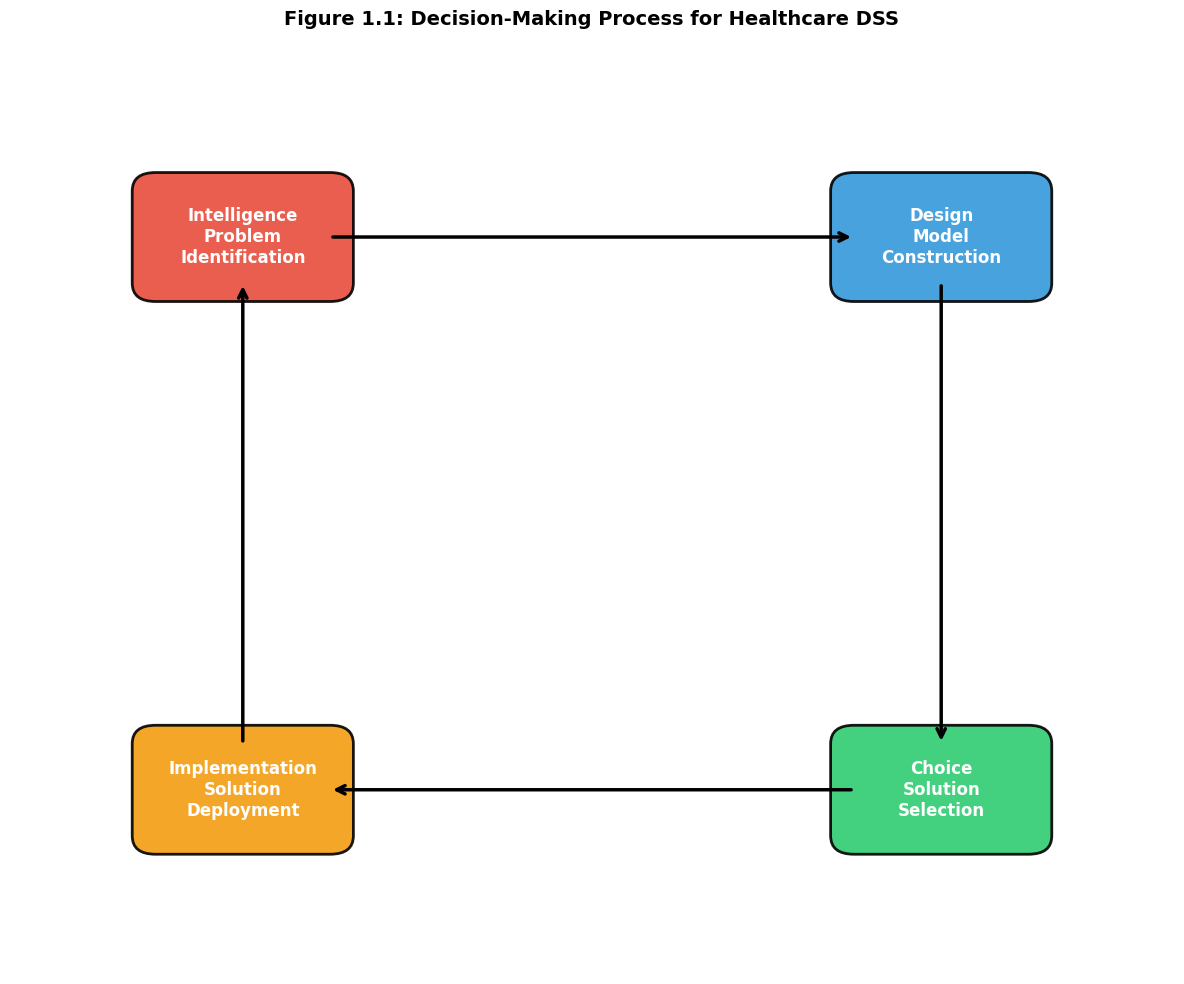
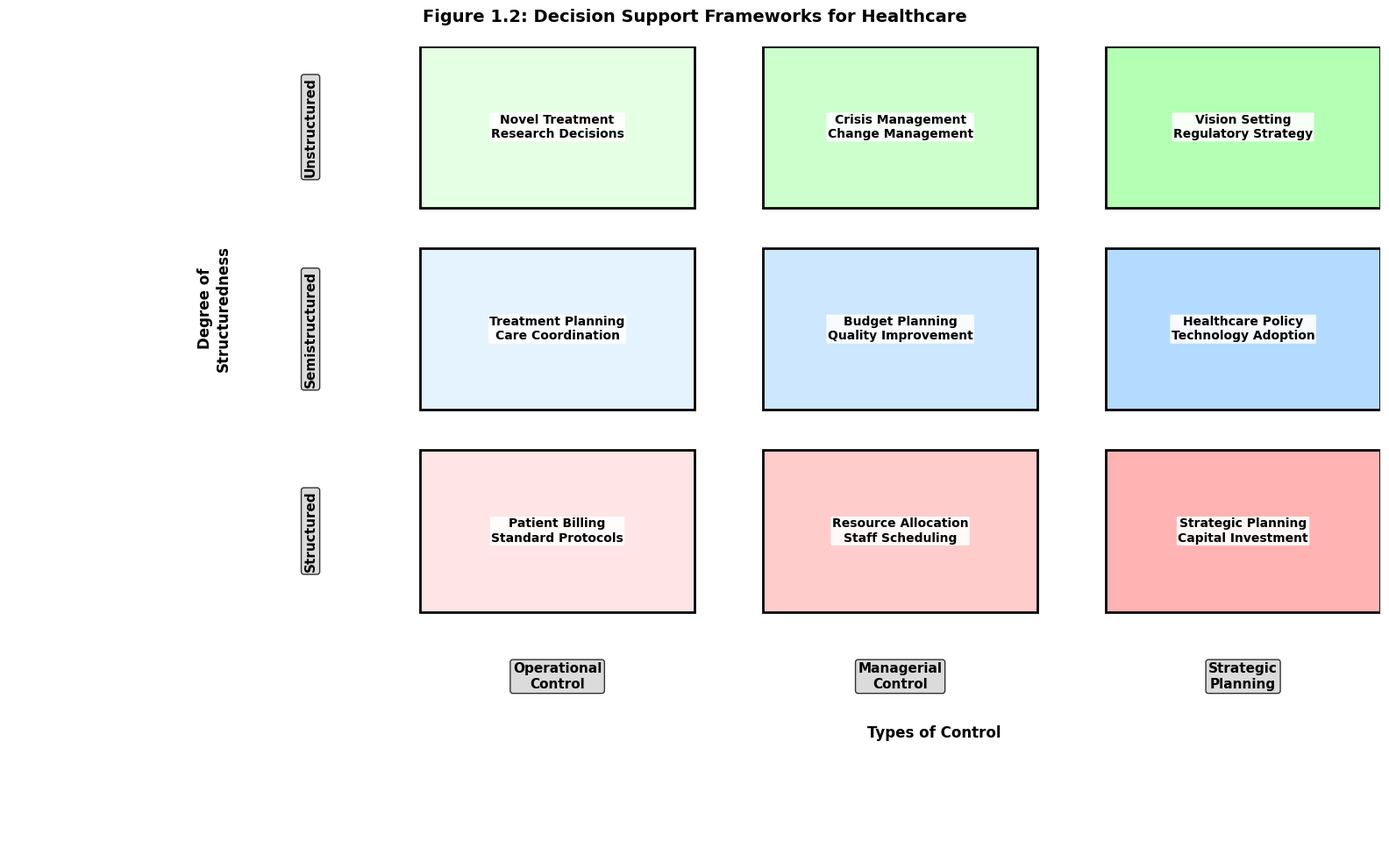
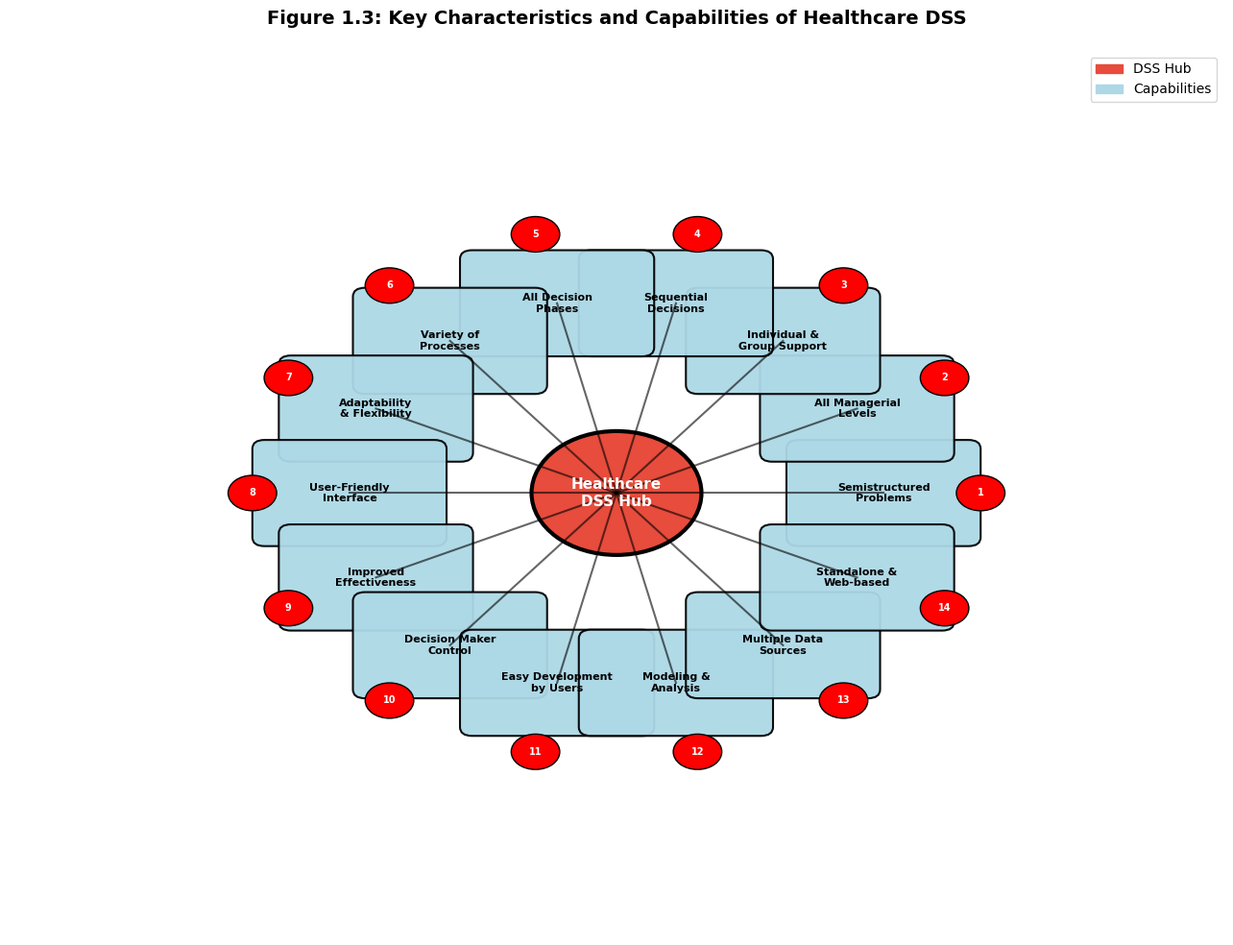
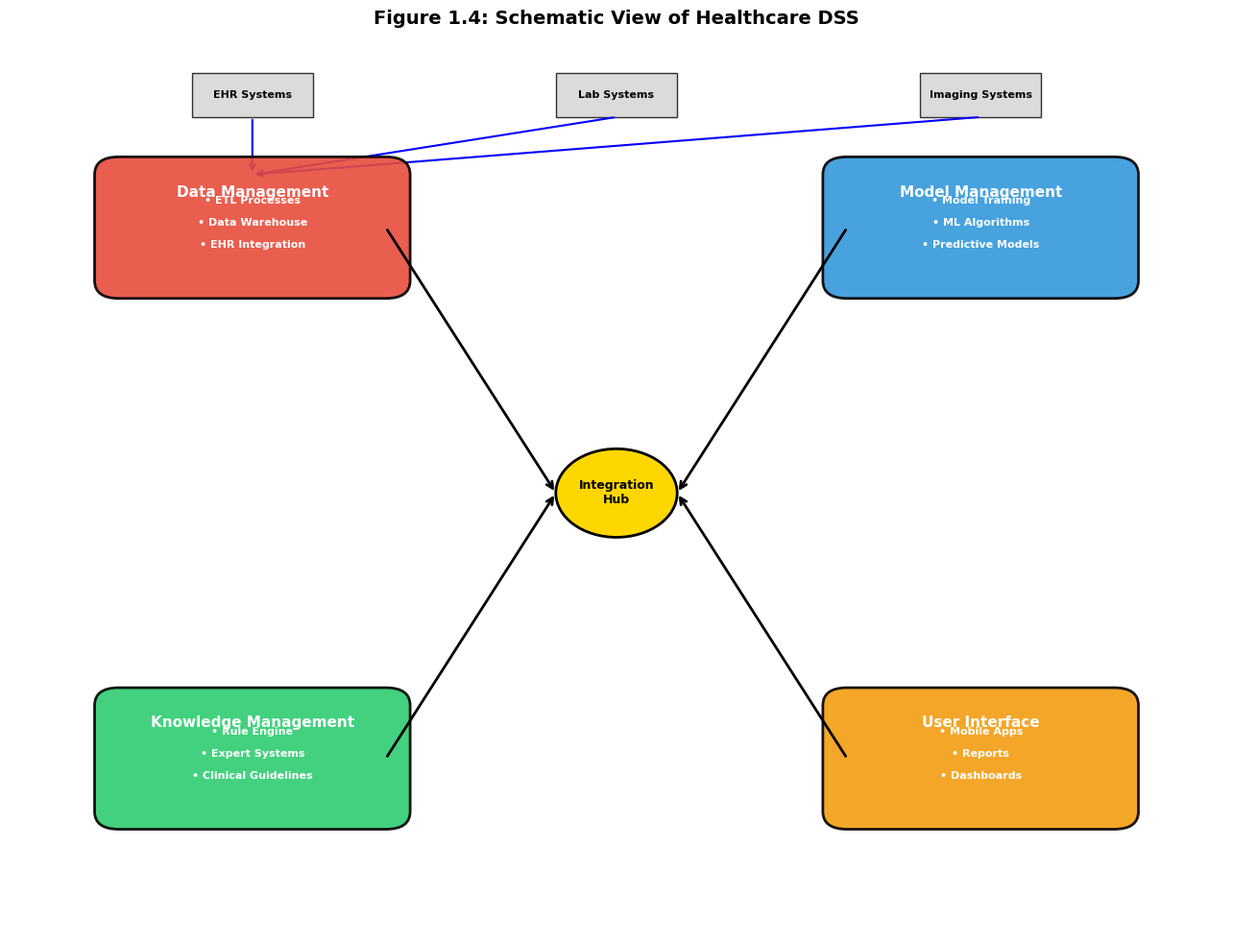
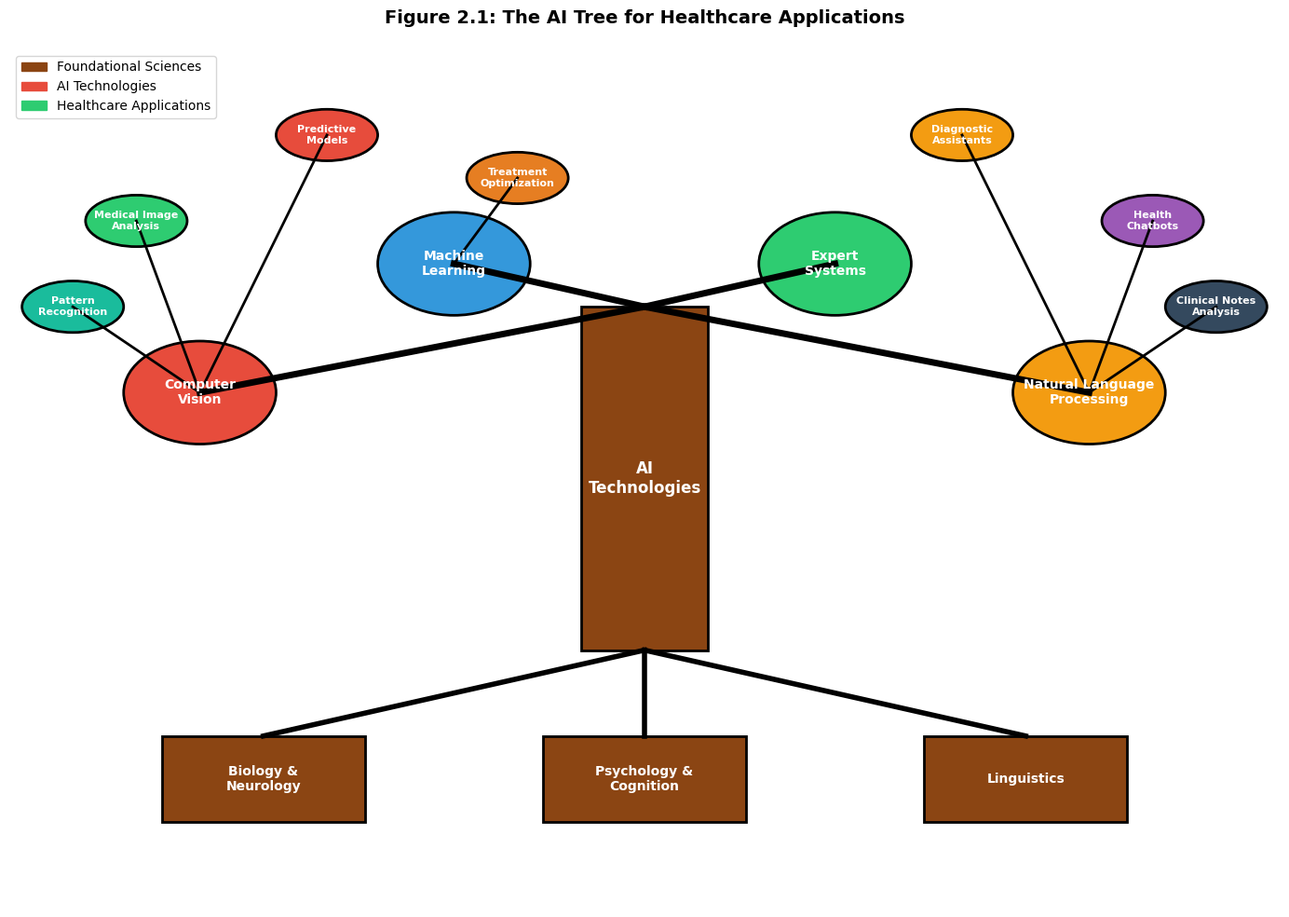
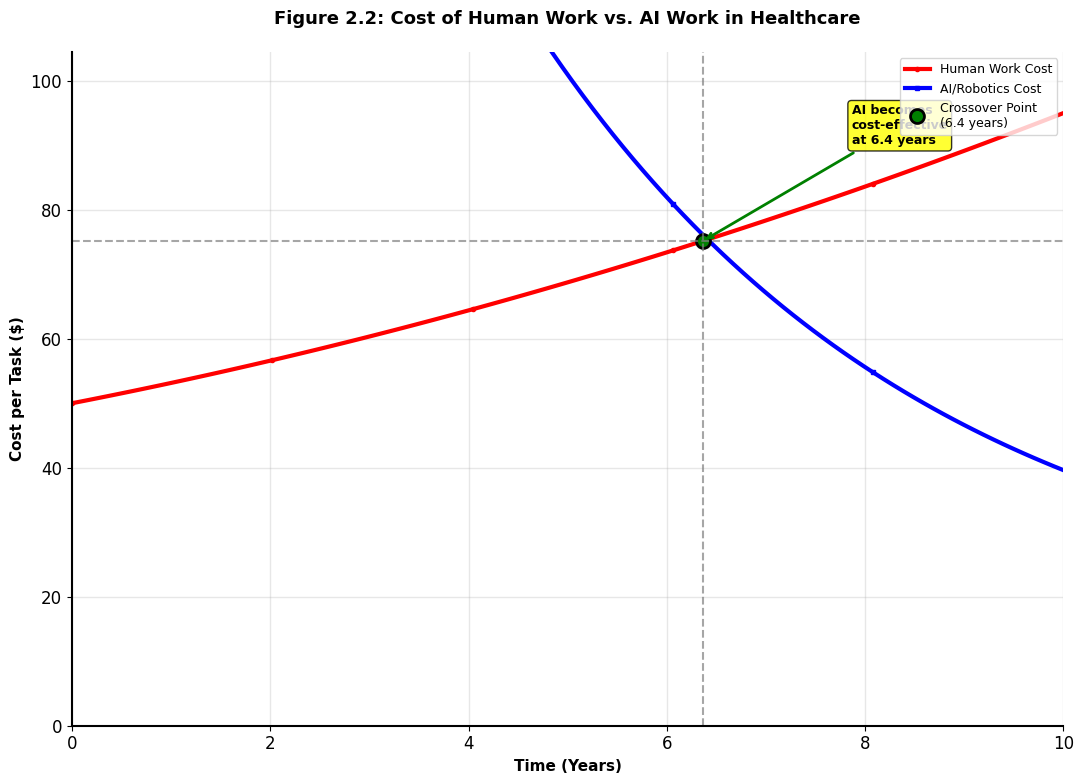

Recreate these plots in Python, in order.
#!/usr/bin/env python3
"""
Healthcare DSS Architecture Figures Generator Version
===============================================================

This script generates improved, professional figures for the Healthcare_DSS_Architecture.md document
with better spacing, readability, and visual hierarchy.
"""

import matplotlib.pyplot as plt
import matplotlib.patches as patches
import numpy as np
import seaborn as sns
from matplotlib.patches import FancyBboxPatch, Circle, Rectangle, Ellipse
from matplotlib.patches import ConnectionPatch
import matplotlib.patches as mpatches
from matplotlib.gridspec import GridSpec
import pandas as pd
from matplotlib import font_manager
import warnings
warnings.filterwarnings('ignore')

# Set professional style
plt.style.use('default')
sns.set_palette("Set2")
plt.rcParams.update({
    'font.size': 12,
    'font.family': 'sans-serif',
    'font.sans-serif': ['Arial', 'DejaVu Sans', 'Liberation Sans'],
    'axes.linewidth': 1.5,
    'axes.spines.top': False,
    'axes.spines.right': False,
    'figure.facecolor': 'white',
    'axes.facecolor': 'white',
    'savefig.facecolor': 'white',
    'savefig.dpi': 300,
    'savefig.bbox': 'tight'
})

def create_figure_1_1():
    """Figure 1.1: The Decision-Making/Modeling Process for Healthcare DSS"""
    fig, ax = plt.subplots(1, 1, figsize=(12, 10))
    
    # Define phases with better spacing to prevent overlap
    phases = {
        'Intelligence': {
            'pos': (0.2, 0.8),
            'size': (0.15, 0.1),
            'color': '#E74C3C',
            'description': 'Problem\nIdentification'
        },
        'Design': {
            'pos': (0.8, 0.8),
            'size': (0.15, 0.1),
            'color': '#3498DB',
            'description': 'Model\nConstruction'
        },
        'Choice': {
            'pos': (0.8, 0.2),
            'size': (0.15, 0.1),
            'color': '#2ECC71',
            'description': 'Solution\nSelection'
        },
        'Implementation': {
            'pos': (0.2, 0.2),
            'size': (0.15, 0.1),
            'color': '#F39C12',
            'description': 'Solution\nDeployment'
        }
    }
    
    # Draw phases with cleaner styling
    for phase_name, phase_info in phases.items():
        x, y = phase_info['pos']
        w, h = phase_info['size']
        
        # Create clean rounded rectangle
        rect = FancyBboxPatch(
            (x - w/2, y - h/2), w, h,
            boxstyle="round,pad=0.02",
            facecolor=phase_info['color'],
            edgecolor='black',
            linewidth=2,
            alpha=0.9,
            zorder=2
        )
        ax.add_patch(rect)
        
        # Add phase title and description in one clean text
        ax.text(x, y, f"{phase_name}\n{phase_info['description']}", 
                ha='center', va='center', fontsize=12, fontweight='bold', color='white')
    
    # Draw main flow arrows with improved positioning
    arrow_positions = [
        ((0.275, 0.8), (0.725, 0.8)),  # Intelligence to Design
        ((0.8, 0.75), (0.8, 0.25)),  # Design to Choice
        ((0.725, 0.2), (0.275, 0.2)),  # Choice to Implementation
        ((0.2, 0.25), (0.2, 0.75)),  # Implementation to Intelligence
    ]
    
    for start, end in arrow_positions:
        arrow = patches.FancyArrowPatch(
            start, end,
            arrowstyle='->', mutation_scale=15,
            color='black', linewidth=2.5,
            zorder=4
        )
        ax.add_patch(arrow)
    
    # Add simplified title
    ax.set_title('Figure 1.1: Decision-Making Process for Healthcare DSS', 
                 fontsize=14, fontweight='bold', pad=20)
    
    ax.set_xlim(0, 1)
    ax.set_ylim(0, 1)
    ax.axis('off')
    
    plt.tight_layout()
    plt.savefig('generated_figures/Figure_1_1_Decision_Making_Process.png', dpi=300, bbox_inches='tight')
    plt.close()
    print("Created Figure 1.1: Decision-Making Process for Healthcare DSS")

def create_figure_1_2():
    """Figure 1.2: Decision Support Frameworks for Healthcare"""
    fig, ax = plt.subplots(1, 1, figsize=(16, 10))
    
    # Create simplified 3x3 matrix with shorter text
    matrix_data = [
        ['Patient Billing\nStandard Protocols', 
         'Resource Allocation\nStaff Scheduling', 
         'Strategic Planning\nCapital Investment'],
        ['Treatment Planning\nCare Coordination', 
         'Budget Planning\nQuality Improvement', 
         'Healthcare Policy\nTechnology Adoption'],
        ['Novel Treatment\nResearch Decisions', 
         'Crisis Management\nChange Management', 
         'Vision Setting\nRegulatory Strategy']
    ]
    
    # Colors for each cell with better contrast
    colors = [
        ['#FFE5E5', '#FFCCCC', '#FFB3B3'],  # Light reds
        ['#E5F3FF', '#CCE7FF', '#B3DBFF'],  # Light blues
        ['#E5FFE5', '#CCFFCC', '#B3FFB3']   # Light greens
    ]
    
    # Labels
    row_labels = ['Structured', 'Semistructured', 'Unstructured']
    col_labels = ['Operational\nControl', 'Managerial\nControl', 'Strategic\nPlanning']
    
    # Create matrix with better spacing to prevent cropping - adjust layout
    cell_width = 0.20
    cell_height = 0.20
    start_x = 0.30
    start_y = 0.30
    
    for i in range(3):
        for j in range(3):
            x = start_x + j * (cell_width + 0.05)
            y = start_y + i * (cell_height + 0.05)
            
            # Cell background with better border
            rect = Rectangle((x, y), cell_width, cell_height, 
                           facecolor=colors[i][j], edgecolor='black', linewidth=2)
            ax.add_patch(rect)
            
            # Cell content with better text positioning
            ax.text(x + cell_width/2, y + cell_height/2, matrix_data[i][j], 
                   ha='center', va='center', fontsize=10, fontweight='bold',
                   bbox=dict(boxstyle="round,pad=0.1", facecolor='white', alpha=0.9, edgecolor='none'))
    
    # Add row labels closer to the matrix
    for i, label in enumerate(row_labels):
        y = start_y + i * (cell_height + 0.05) + cell_height/2
        ax.text(start_x - 0.08, y, label, ha='center', va='center', fontsize=11, fontweight='bold',
                rotation=90, bbox=dict(boxstyle="round,pad=0.2", facecolor='lightgray', alpha=0.8))
    
    # Add column labels closer to the matrix
    for j, label in enumerate(col_labels):
        x = start_x + j * (cell_width + 0.05) + cell_width/2
        ax.text(x, start_y - 0.08, label, ha='center', va='center', fontsize=11, fontweight='bold',
                bbox=dict(boxstyle="round,pad=0.2", facecolor='lightgray', alpha=0.8))
    
    # Add axis labels with proper centering
    # "Types of Control" centered below the grey boxes
    matrix_center_x = start_x + 1.5 * (cell_width + 0.05)  # Center of the 3x3 matrix
    ax.text(matrix_center_x, start_y - 0.15, 'Types of Control', ha='center', va='center', 
            fontsize=12, fontweight='bold')
    
    # "Degree of Structuredness" centered to the left
    matrix_center_y = start_y + 1.5 * (cell_height + 0.05)  # Center of the 3x3 matrix
    ax.text(start_x - 0.15, matrix_center_y, 'Degree of\nStructuredness', ha='center', va='center', 
            fontsize=12, fontweight='bold', rotation=90)
    
    ax.set_xlim(0, 1)
    ax.set_ylim(0, 1)
    ax.axis('off')
    
    ax.set_title('Figure 1.2: Decision Support Frameworks for Healthcare', 
                 fontsize=14, fontweight='bold', pad=20)
    
    plt.tight_layout()
    plt.savefig('generated_figures/Figure_1_2_Decision_Support_Frameworks.png', dpi=300, bbox_inches='tight')
    plt.close()
    print("Created Figure 1.2: Decision Support Frameworks for Healthcare")

def create_figure_1_3():
    """Figure 1.3: Key Characteristics and Capabilities of Healthcare DSS"""
    fig, ax = plt.subplots(1, 1, figsize=(13, 10))
    
    # Central DSS hub with better sizing
    center_circle = Circle((0.5, 0.5), 0.07, facecolor='#E74C3C', edgecolor='black', linewidth=3)
    ax.add_patch(center_circle)
    ax.text(0.5, 0.5, 'Healthcare\nDSS Hub', ha='center', va='center', fontsize=11, fontweight='bold', color='white')
    
    # Simplified capabilities with shorter text
    capabilities = [
        'Semistructured\nProblems',
        'All Managerial\nLevels',
        'Individual &\nGroup Support',
        'Sequential\nDecisions',
        'All Decision\nPhases',
        'Variety of\nProcesses',
        'Adaptability\n& Flexibility',
        'User-Friendly\nInterface',
        'Improved\nEffectiveness',
        'Decision Maker\nControl',
        'Easy Development\nby Users',
        'Modeling &\nAnalysis',
        'Multiple Data\nSources',
        'Standalone &\nWeb-based'
    ]
    
    # Calculate positions for 14 spokes with better spacing
    angles = np.linspace(0, 2*np.pi, 14, endpoint=False)
    radius = 0.22
    
    for i, (angle, capability) in enumerate(zip(angles, capabilities)):
        x = 0.5 + radius * np.cos(angle)
        y = 0.5 + radius * np.sin(angle)
        
        # Draw spoke with smaller arrows
        ax.plot([0.5, x], [0.5, y], 'k-', linewidth=1.5, alpha=0.6)
        
        # Add capability box with improved styling
        rect = FancyBboxPatch(
            (x - 0.07, y - 0.05), 0.14, 0.10,
            boxstyle="round,pad=0.01",
            facecolor='lightblue',
            edgecolor='black',
            linewidth=1.5,
            alpha=0.95
        )
        ax.add_patch(rect)
        
        # Add capability text with better positioning
        ax.text(x, y, capability, ha='center', va='center', fontsize=8, fontweight='bold')
        
        # Add capability number with better positioning
        num_x = x + 0.08 * np.cos(angle)
        num_y = y + 0.08 * np.sin(angle)
        num_circle = Circle((num_x, num_y), 0.02, facecolor='red', edgecolor='black', linewidth=1)
        ax.add_patch(num_circle)
        ax.text(num_x, num_y, str(i+1), ha='center', va='center', 
                fontsize=7, fontweight='bold', color='white')
    
    # Add simplified legend
    legend_elements = [
        mpatches.Patch(color='#E74C3C', label='DSS Hub'),
        mpatches.Patch(color='lightblue', label='Capabilities')
    ]
    ax.legend(handles=legend_elements, loc='upper right', fontsize=10)
    
    ax.set_xlim(0, 1)
    ax.set_ylim(0, 1)
    ax.axis('off')
    
    ax.set_title('Figure 1.3: Key Characteristics and Capabilities of Healthcare DSS', 
                 fontsize=14, fontweight='bold', pad=20)
    
    plt.tight_layout()
    plt.savefig('generated_figures/Figure_1_3_DSS_Capabilities.png', dpi=300, bbox_inches='tight')
    plt.close()
    print("Created Figure 1.3: Key Characteristics and Capabilities of Healthcare DSS")

def create_figure_1_4():
    """Figure 1.4: Schematic View of Healthcare DSS"""
    fig, ax = plt.subplots(1, 1, figsize=(13, 10))
    
    # Define subsystems with improved positioning
    subsystems = {
        'Data Management': {
            'pos': (0.2, 0.8),
            'size': (0.22, 0.12),
            'color': '#E74C3C',
            'components': ['EHR Integration', 'Data Warehouse', 'ETL Processes']
        },
        'Model Management': {
            'pos': (0.8, 0.8),
            'size': (0.22, 0.12),
            'color': '#3498DB',
            'components': ['Predictive Models', 'ML Algorithms', 'Model Training']
        },
        'Knowledge Management': {
            'pos': (0.2, 0.2),
            'size': (0.22, 0.12),
            'color': '#2ECC71',
            'components': ['Clinical Guidelines', 'Expert Systems', 'Rule Engine']
        },
        'User Interface': {
            'pos': (0.8, 0.2),
            'size': (0.22, 0.12),
            'color': '#F39C12',
            'components': ['Dashboards', 'Reports', 'Mobile Apps']
        }
    }
    
    # Draw subsystems with improved styling
    for sub_name, sub_info in subsystems.items():
        x, y = sub_info['pos']
        w, h = sub_info['size']
        
        # Main subsystem box with better styling
        rect = FancyBboxPatch(
            (x - w/2, y - h/2), w, h,
            boxstyle="round,pad=0.02",
            facecolor=sub_info['color'],
            edgecolor='black',
            linewidth=2,
            alpha=0.9,
            zorder=2
        )
        ax.add_patch(rect)
        
        # Subsystem title at the top
        ax.text(x, y + 0.04, sub_name, ha='center', va='center', 
                fontsize=11, fontweight='bold', color='white')
        
        # Components below the title
        for i, component in enumerate(sub_info['components']):
            comp_y = y - 0.02 + i * 0.025
            ax.text(x, comp_y, f"• {component}", 
                    ha='center', va='center', fontsize=8, fontweight='bold', color='white')
    
    # Central integration hub with better positioning
    center_circle = Circle((0.5, 0.5), 0.05, facecolor='gold', edgecolor='black', linewidth=2)
    ax.add_patch(center_circle)
    ax.text(0.5, 0.5, 'Integration\nHub', ha='center', va='center', fontsize=9, fontweight='bold')
    
    # Draw connections with improved clarity
    connections = [
        ((0.31, 0.8), (0.45, 0.5)),  # Data Management to Hub
        ((0.69, 0.8), (0.55, 0.5)),  # Model Management to Hub
        ((0.31, 0.2), (0.45, 0.5)),  # Knowledge Management to Hub
        ((0.69, 0.2), (0.55, 0.5)),  # User Interface to Hub
    ]
    
    for start, end in connections:
        arrow = patches.FancyArrowPatch(
            start, end,
            arrowstyle='->', mutation_scale=12,
            color='black', linewidth=2,
            zorder=3
        )
        ax.add_patch(arrow)
    
    # Add external data sources with better positioning
    external_sources = ['EHR Systems', 'Lab Systems', 'Imaging Systems']
    for i, source in enumerate(external_sources):
        x = 0.2 + i * 0.3
        y = 0.95
        rect = Rectangle((x - 0.05, y - 0.025), 0.1, 0.05, 
                        facecolor='lightgray', edgecolor='black', alpha=0.8)
        ax.add_patch(rect)
        ax.text(x, y, source, ha='center', va='center', fontsize=8, fontweight='bold')
        
        # Arrow to Data Management with better positioning
        arrow = patches.FancyArrowPatch(
            (x, y - 0.025), (0.2, 0.86),
            arrowstyle='->', mutation_scale=10,
            color='blue', linewidth=1.5
        )
        ax.add_patch(arrow)
    
    ax.set_xlim(0, 1)
    ax.set_ylim(0, 1)
    ax.axis('off')
    
    ax.set_title('Figure 1.4: Schematic View of Healthcare DSS', 
                 fontsize=14, fontweight='bold', pad=20)
    
    plt.tight_layout()
    plt.savefig('generated_figures/Figure_1_4_DSS_Architecture.png', dpi=300, bbox_inches='tight')
    plt.close()
    print("Created Figure 1.4: Schematic View of Healthcare DSS")

def create_figure_2_1():
    """Figure 2.1: The AI Tree for Healthcare Applications"""
    fig, ax = plt.subplots(1, 1, figsize=(14, 10))
    
    # Draw tree trunk with better styling
    trunk = Rectangle((0.45, 0.3), 0.1, 0.4, facecolor='#8B4513', edgecolor='black', linewidth=2)
    ax.add_patch(trunk)
    ax.text(0.5, 0.5, 'AI\nTechnologies', ha='center', va='center', fontsize=12, fontweight='bold', color='white')
    
    # Draw roots (foundations) with better positioning
    foundations = {
        'Biology &\nNeurology': (0.2, 0.15, '#8B4513'),
        'Psychology &\nCognition': (0.5, 0.15, '#8B4513'),
        'Linguistics': (0.8, 0.15, '#8B4513')
    }
    
    for foundation, (x, y, color) in foundations.items():
        root = Rectangle((x - 0.08, y - 0.05), 0.16, 0.1, facecolor=color, edgecolor='black', linewidth=2)
        ax.add_patch(root)
        ax.text(x, y, foundation, ha='center', va='center', fontsize=10, fontweight='bold', color='white')
        
        # Draw root lines
        ax.plot([x, 0.5], [y + 0.05, 0.3], 'k-', linewidth=4)
    
    # Draw main branches (AI technologies) with better spacing
    branches = {
        'Computer\nVision': (0.15, 0.6, '#E74C3C'),
        'Machine\nLearning': (0.35, 0.75, '#3498DB'),
        'Expert\nSystems': (0.65, 0.75, '#2ECC71'),
        'Natural Language\nProcessing': (0.85, 0.6, '#F39C12')
    }
    
    for branch, (x, y, color) in branches.items():
        # Branch line
        ax.plot([0.5, x], [0.7, y], 'k-', linewidth=5)
        
        # Branch circle
        circle = Circle((x, y), 0.06, facecolor=color, edgecolor='black', linewidth=2)
        ax.add_patch(circle)
        ax.text(x, y, branch, ha='center', va='center', fontsize=10, fontweight='bold', color='white')
    
    # Draw leaves (applications) with better organization
    applications = {
        'Medical Image\nAnalysis': (0.1, 0.8, '#2ECC71'),
        'Predictive\nModels': (0.25, 0.9, '#E74C3C'),
        'Diagnostic\nAssistants': (0.75, 0.9, '#F39C12'),
        'Health\nChatbots': (0.9, 0.8, '#9B59B6'),
        'Pattern\nRecognition': (0.05, 0.7, '#1ABC9C'),
        'Treatment\nOptimization': (0.4, 0.85, '#E67E22'),
        'Clinical Notes\nAnalysis': (0.95, 0.7, '#34495E')
    }
    
    for app, (x, y, color) in applications.items():
        # Leaf with better styling
        leaf = Ellipse((x, y), 0.08, 0.06, facecolor=color, edgecolor='black', linewidth=2)
        ax.add_patch(leaf)
        ax.text(x, y, app, ha='center', va='center', fontsize=8, fontweight='bold', color='white')
        
        # Connect to branch
        if x < 0.4:
            ax.plot([x, 0.15], [y, 0.6], 'k-', linewidth=2)
        elif x < 0.6:
            ax.plot([x, 0.35], [y, 0.75], 'k-', linewidth=2)
        else:
            ax.plot([x, 0.85], [y, 0.6], 'k-', linewidth=2)
    
    # Add simplified legend
    legend_elements = [
        mpatches.Patch(color='#8B4513', label='Foundational Sciences'),
        mpatches.Patch(color='#E74C3C', label='AI Technologies'),
        mpatches.Patch(color='#2ECC71', label='Healthcare Applications')
    ]
    ax.legend(handles=legend_elements, loc='upper left', fontsize=10)
    
    ax.set_xlim(0, 1)
    ax.set_ylim(0, 1)
    ax.axis('off')
    
    ax.set_title('Figure 2.1: The AI Tree for Healthcare Applications', 
                 fontsize=14, fontweight='bold', pad=20)
    
    plt.tight_layout()
    plt.savefig('generated_figures/Figure_2_1_AI_Tree.png', dpi=300, bbox_inches='tight')
    plt.close()
    print("Created Figure 2.1: The AI Tree for Healthcare Applications")

def create_figure_2_2():
    """Figure 2.2: Cost of Human Work vs. AI Work in Healthcare"""
    fig, ax = plt.subplots(1, 1, figsize=(11, 8))
    
    # Time axis
    time = np.linspace(0, 10, 100)
    
    # Human cost (rising) with more realistic curve
    human_cost = 50 + 3 * time + 0.15 * time**2
    
    # AI cost (falling) with more realistic curve
    ai_cost = 300 * np.exp(-0.25 * time) + 15
    
    # Plot lines with improved styling
    ax.plot(time, human_cost, 'r-', linewidth=3, label='Human Work Cost', marker='o', markersize=3, markevery=20)
    ax.plot(time, ai_cost, 'b-', linewidth=3, label='AI/Robotics Cost', marker='s', markersize=3, markevery=20)
    
    # Find crossover point
    crossover_idx = np.where(np.abs(human_cost - ai_cost) == np.min(np.abs(human_cost - ai_cost)))[0][0]
    crossover_time = time[crossover_idx]
    crossover_cost = human_cost[crossover_idx]
    
    # Mark crossover point with improved styling
    ax.plot(crossover_time, crossover_cost, 'go', markersize=10, label=f'Crossover Point\n({crossover_time:.1f} years)', markeredgecolor='black', markeredgewidth=2)
    ax.axvline(x=crossover_time, color='gray', linestyle='--', alpha=0.7, linewidth=1.5)
    ax.axhline(y=crossover_cost, color='gray', linestyle='--', alpha=0.7, linewidth=1.5)
    
    # Add improved annotations
    ax.annotate(f'AI becomes\ncost-effective\nat {crossover_time:.1f} years', 
                xy=(crossover_time, crossover_cost), 
                xytext=(crossover_time + 1.5, crossover_cost + 15),
                arrowprops=dict(arrowstyle='->', color='green', lw=2),
                fontsize=9, fontweight='bold',
                bbox=dict(boxstyle="round,pad=0.3", facecolor='yellow', alpha=0.8))
    
    ax.set_xlabel('Time (Years)', fontsize=11, fontweight='bold')
    ax.set_ylabel('Cost per Task ($)', fontsize=11, fontweight='bold')
    ax.set_title('Figure 2.2: Cost of Human Work vs. AI Work in Healthcare', 
                 fontsize=13, fontweight='bold', pad=20)
    
    ax.legend(fontsize=9, loc='upper right')
    ax.grid(True, alpha=0.3, linewidth=1)
    
    # Set better axis limits
    ax.set_xlim(0, 10)
    ax.set_ylim(0, max(human_cost) * 1.1)
    
    plt.tight_layout()
    plt.savefig('generated_figures/Figure_2_2_Cost_Comparison.png', dpi=300, bbox_inches='tight')
    plt.close()
    print("Created Figure 2.2: Cost of Human Work vs. AI Work in Healthcare")

def main():
    """Generate figures"""
    import os
    
    # Create generated_figures directory if it doesn't exist
    if not os.path.exists('generated_figures'):
        os.makedirs('generated_figures')
    
    print("Generating Healthcare DSS Architecture Figures...")
    print("=" * 60)
    
    # Generate Chapter 1 figures
    create_figure_1_1()
    create_figure_1_2()
    create_figure_1_3()
    create_figure_1_4()
    
    # Generate Chapter 2 figures
    create_figure_2_1()
    create_figure_2_2()
    
    print("=" * 60)
    print("figure generation completed!")
    print("All figures saved in the 'generated_figures' directory.")

if __name__ == "__main__":
    main()
